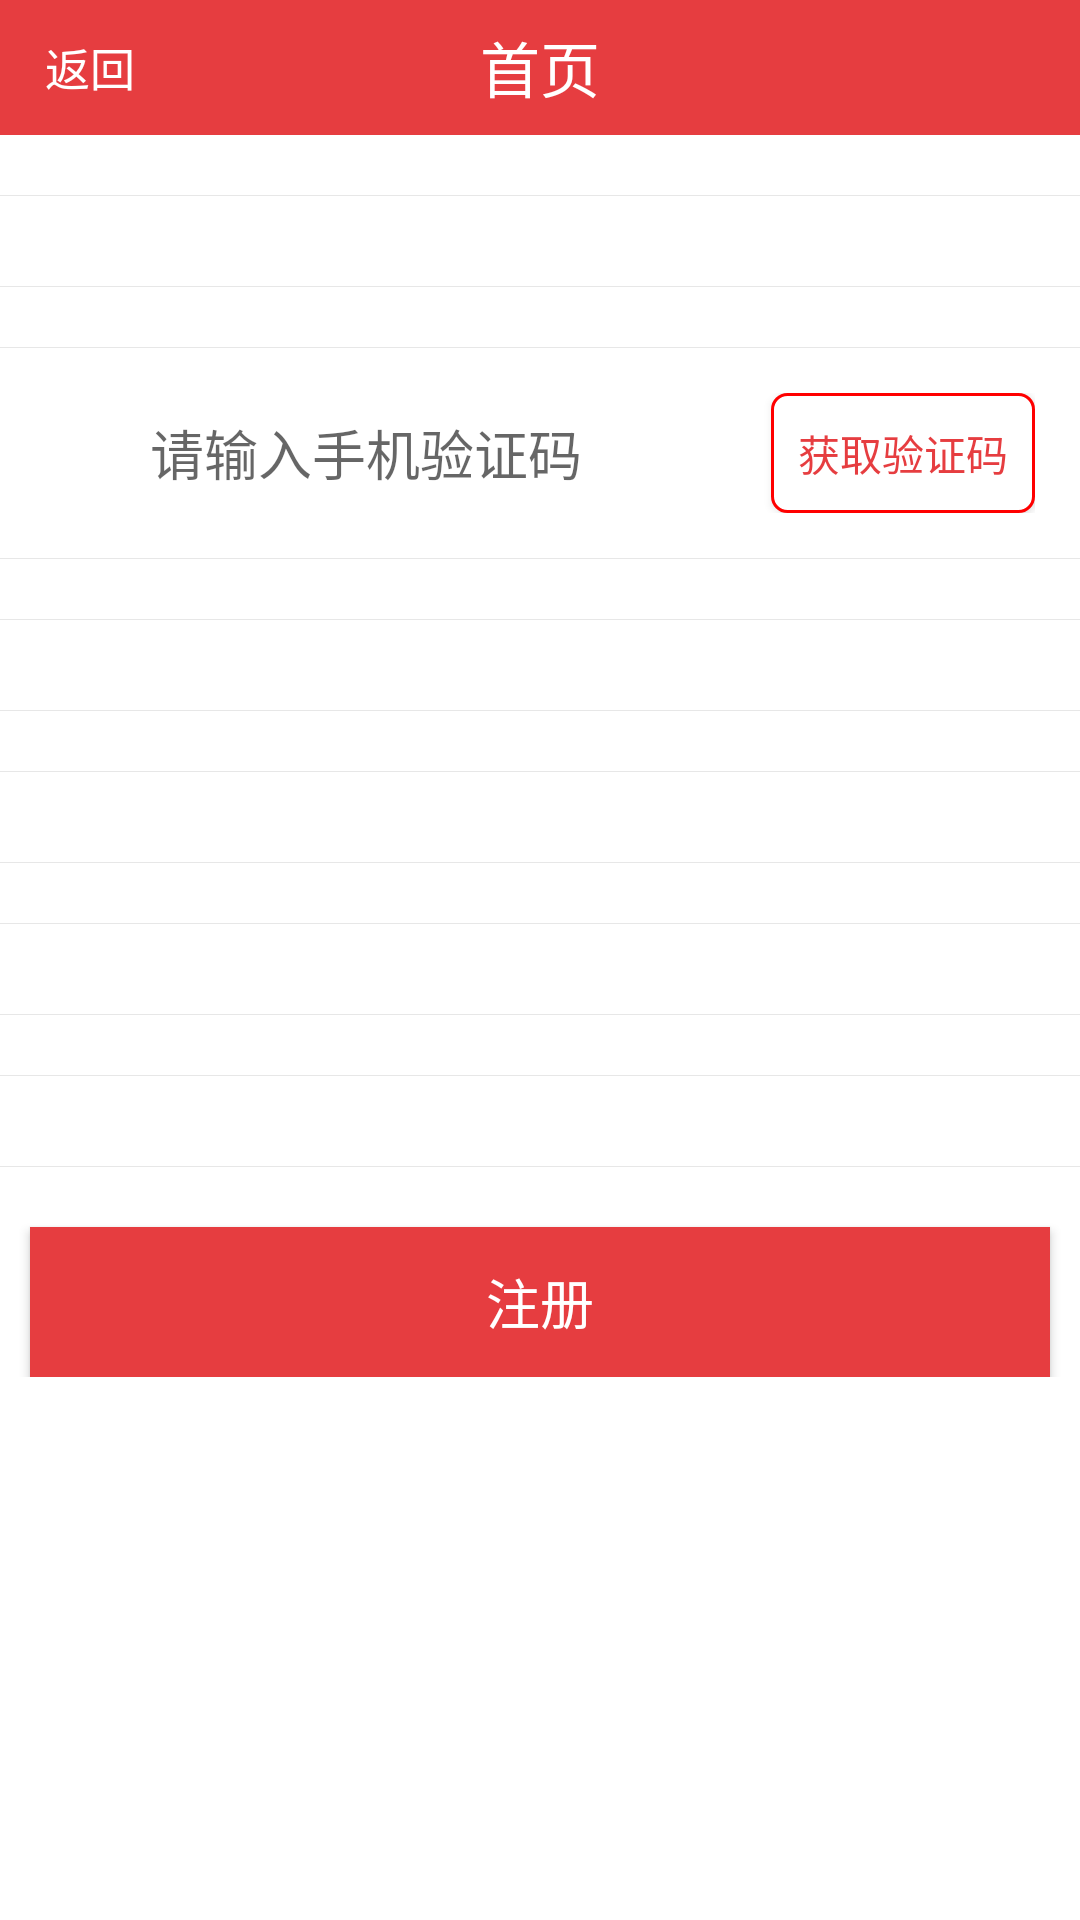

Produce the Android XML layout that renders to this screen, including the resource entries it uses.
<!-- AndroidManifest.xml: application theme AppTheme -->
<!-- res/layout/activity_register.xml -->
<?xml version="1.0" encoding="utf-8"?>
<LinearLayout xmlns:android="http://schemas.android.com/apk/res/android"
              android:layout_width="match_parent"
              android:layout_height="match_parent"
              android:background="@color/white"
              android:orientation="vertical">

    <include
        android:id="@+id/id_topbar"
        layout="@layout/top"
        android:layout_width="match_parent"
        android:layout_height="45dp"/>

    <ScrollView
        android:layout_width="match_parent"
        android:layout_height="wrap_content"
        android:scrollbars="vertical">

        <LinearLayout
            android:layout_width="match_parent"
            android:layout_height="wrap_content"
            android:orientation="vertical">

            <View
                android:layout_width="match_parent"
                android:layout_height="1.0px"
                android:layout_centerInParent="true"
                android:layout_marginTop="20dp"
                android:background="@color/line_bj_color"/>

            <LinearLayout
                android:layout_width="match_parent"
                android:layout_height="wrap_content"
                android:orientation="horizontal"
                android:padding="15dp">

                <ImageView
                    android:layout_width="wrap_content"
                    android:layout_height="wrap_content"
                    android:layout_gravity="left|center_vertical"
                    android:src="@mipmap/login_tel"/>

                <EditText
                    android:id="@+id/et_user_phone"
                    android:layout_width="match_parent"
                    android:layout_height="match_parent"
                    android:layout_gravity="center_vertical"
                    android:layout_marginLeft="15dp"
                    android:background="@null"
                    android:cursorVisible="true"
                    android:hint="@string/hint_input_phone"
                    android:inputType="phone"
                    android:paddingLeft="20dp"
                    android:singleLine="true"/>
            </LinearLayout>

            <View
                android:layout_width="match_parent"
                android:layout_height="1.0px"
                android:layout_centerInParent="true"
                android:background="@color/line_bj_color"/>

            <View
                android:layout_width="match_parent"
                android:layout_height="1.0px"
                android:layout_centerInParent="true"
                android:layout_marginTop="20dp"
                android:background="@color/line_bj_color"/>

            <LinearLayout
                android:layout_width="match_parent"
                android:layout_height="wrap_content"
                android:orientation="horizontal"
                android:padding="15dp">

                <ImageView
                    android:layout_width="wrap_content"
                    android:layout_height="wrap_content"
                    android:layout_gravity="left|center_vertical"
                    android:src="@mipmap/login_tel"/>

                <EditText
                    android:id="@+id/et_phone_check_number"
                    android:layout_width="0dp"
                    android:layout_height="match_parent"
                    android:layout_gravity="center_vertical"
                    android:layout_marginLeft="15dp"
                    android:layout_weight="1"
                    android:background="@null"
                    android:cursorVisible="true"
                    android:hint="@string/hint_input_phone_check_number"
                    android:inputType="number"
                    android:maxLength="4"
                    android:paddingLeft="20dp"
                    android:singleLine="true"/>

                <Button
                    android:id="@+id/btn_get_phone_check_number"
                    android:layout_width="wrap_content"
                    android:layout_height="40dp"
                    android:layout_gravity="right|center_vertical"
                    android:background="@drawable/radius_border_red"
                    android:text="@string/hint_get_phone_check_number"
                    android:textColor="@color/red"
                    android:textSize="14sp"/>
            </LinearLayout>

            <View
                android:layout_width="match_parent"
                android:layout_height="1.0px"
                android:layout_centerInParent="true"
                android:background="@color/line_bj_color"/>

            <View
                android:layout_width="match_parent"
                android:layout_height="1.0px"
                android:layout_centerInParent="true"
                android:layout_marginTop="20dp"
                android:background="@color/line_bj_color"/>

            <LinearLayout
                android:layout_width="match_parent"
                android:layout_height="wrap_content"
                android:orientation="horizontal"
                android:padding="15dp">

                <ImageView
                    android:layout_width="wrap_content"
                    android:layout_height="wrap_content"
                    android:layout_gravity="left|center_vertical"
                    android:src="@mipmap/login_pwd"/>

                <EditText
                    android:id="@+id/et_user_pwd"
                    android:layout_width="match_parent"
                    android:layout_height="match_parent"
                    android:layout_gravity="center_vertical"
                    android:layout_marginLeft="15dp"
                    android:background="@null"
                    android:cursorVisible="true"
                    android:hint="@string/hint_input_pwd"
                    android:inputType="textPassword"
                    android:paddingLeft="20dp"
                    android:singleLine="true"/>
            </LinearLayout>

            <View
                android:layout_width="match_parent"
                android:layout_height="1.0px"
                android:layout_centerInParent="true"
                android:background="@color/line_bj_color"/>

            <View
                android:layout_width="match_parent"
                android:layout_height="1.0px"
                android:layout_centerInParent="true"
                android:layout_marginTop="20dp"
                android:background="@color/line_bj_color"/>

            <LinearLayout
                android:layout_width="match_parent"
                android:layout_height="wrap_content"
                android:orientation="horizontal"
                android:padding="15dp">

                <ImageView
                    android:layout_width="wrap_content"
                    android:layout_height="wrap_content"
                    android:layout_gravity="left|center_vertical"
                    android:src="@mipmap/login_pwd"/>

                <EditText
                    android:id="@+id/et_user_pwd_check"
                    android:layout_width="match_parent"
                    android:layout_height="match_parent"
                    android:layout_gravity="center_vertical"
                    android:layout_marginLeft="15dp"
                    android:background="@null"
                    android:cursorVisible="true"
                    android:hint="@string/hint_input_pwd_check"
                    android:inputType="textPassword"
                    android:paddingLeft="20dp"
                    android:singleLine="true"/>
            </LinearLayout>

            <View
                android:layout_width="match_parent"
                android:layout_height="1.0px"
                android:layout_centerInParent="true"
                android:background="@color/line_bj_color"/>

            <View
                android:layout_width="match_parent"
                android:layout_height="1.0px"
                android:layout_centerInParent="true"
                android:layout_marginTop="20dp"
                android:background="@color/line_bj_color"/>

            <LinearLayout
                android:layout_width="match_parent"
                android:layout_height="wrap_content"
                android:orientation="horizontal"
                android:padding="15dp">

                <ImageView
                    android:layout_width="wrap_content"
                    android:layout_height="wrap_content"
                    android:layout_gravity="left|center_vertical"
                    android:src="@mipmap/login_tel"/>

                <EditText
                    android:id="@+id/et_user_email"
                    android:layout_width="match_parent"
                    android:layout_height="match_parent"
                    android:layout_gravity="center_vertical"
                    android:layout_marginLeft="15dp"
                    android:background="@null"
                    android:cursorVisible="true"
                    android:hint="@string/hint_input_email"
                    android:inputType="textEmailAddress"
                    android:paddingLeft="20dp"
                    android:singleLine="true"/>
            </LinearLayout>

            <View
                android:layout_width="match_parent"
                android:layout_height="1.0px"
                android:layout_centerInParent="true"
                android:background="@color/line_bj_color"/>

            <View
                android:layout_width="match_parent"
                android:layout_height="1.0px"
                android:layout_centerInParent="true"
                android:layout_marginTop="20dp"
                android:background="@color/line_bj_color"/>

            <LinearLayout
                android:layout_width="match_parent"
                android:layout_height="wrap_content"
                android:orientation="horizontal"
                android:padding="15dp">

                <ImageView
                    android:layout_width="wrap_content"
                    android:layout_height="wrap_content"
                    android:layout_gravity="left|center_vertical"
                    android:src="@mipmap/login_tel"/>

                <EditText
                    android:id="@+id/et_user_invite"
                    android:layout_width="match_parent"
                    android:layout_height="match_parent"
                    android:layout_gravity="center_vertical"
                    android:layout_marginLeft="15dp"
                    android:background="@null"
                    android:cursorVisible="true"
                    android:hint="@string/hint_input_invite_optional"
                    android:inputType="text"
                    android:paddingLeft="20dp"
                    android:singleLine="true"/>
            </LinearLayout>

            <View
                android:layout_width="match_parent"
                android:layout_height="1.0px"
                android:layout_centerInParent="true"
                android:background="@color/line_bj_color"/>

            <Button
                android:id="@+id/btn_register"
                style="@style/LoginBtn"
                android:layout_width="fill_parent"
                android:layout_height="50.0dip"
                android:layout_marginLeft="10.0dip"
                android:layout_marginRight="10.0dip"
                android:layout_marginTop="20.0dip"
                android:gravity="center"
                android:onClick="toRegister"
                android:text="@string/register"/>
        </LinearLayout>
    </ScrollView>

</LinearLayout>
<!-- res/layout/top.xml (included above) -->
<?xml version="1.0" encoding="utf-8"?>
<RelativeLayout
    xmlns:android="http://schemas.android.com/apk/res/android"
    android:layout_width="match_parent"
    android:layout_height="match_parent"
    android:background="@color/red">

    <TextView
        android:id="@+id/id_topbar_back"
        android:layout_width="wrap_content"
        android:layout_height="wrap_content"
        android:layout_alignParentLeft="true"
        android:layout_centerVertical="true"
        android:layout_marginLeft="15dp"
        android:drawableLeft="@mipmap/back_normal"
        android:text="@string/back"
        android:textColor="@color/white"
        android:textSize="15sp"
        android:visibility="visible"/>

    <TextView
        android:id="@+id/id_topbar_title"
        android:layout_width="wrap_content"
        android:layout_height="wrap_content"
        android:layout_centerInParent="true"
        android:singleLine="true"
        android:text="@string/news"
        android:textColor="@color/white"
        android:textSize="20sp"/>

    <TextView
        android:id="@+id/id_topbar_right"
        android:layout_width="wrap_content"
        android:layout_height="wrap_content"
        android:layout_alignParentRight="true"
        android:layout_centerVertical="true"
        android:layout_marginRight="20dp"
        android:text=""
        android:textColor="@color/white"
        android:textSize="15sp"
        android:visibility="visible"/>

</RelativeLayout>
<!-- resources referenced by this layout -->
<resources>
  <color name="line_bj_color">#FFE7E7E7</color>
  <color name="red">#ffe63d40</color>
  <color name="white">#FFFFFFFF</color>
  <!-- drawable radius_border_red (drawable) -->
  <?xml version="1.0" encoding="utf-8"?>
  <shape xmlns:android="http://schemas.android.com/apk/res/android" >
  
      <solid android:color="#FFFFFF" />
  
      <stroke
          android:width="1dp"
          android:color="#FF0000" />
  
      <corners
          android:bottomLeftRadius="5dp"
          android:bottomRightRadius="5dp"
          android:topLeftRadius="5dp"
          android:topRightRadius="5dp" />
  
  </shape>
  <string name="back">返回</string>
  <string name="hint_get_phone_check_number">获取验证码</string>
  <string name="hint_input_email">请输入邮箱</string>
  <string name="hint_input_invite_optional">请输入邀请码（选填）</string>
  <string name="hint_input_phone">请输入手机号</string>
  <string name="hint_input_phone_check_number">请输入手机验证码</string>
  <string name="hint_input_pwd">请输入密码</string>
  <string name="hint_input_pwd_check">请再次输入密码</string>
  <string name="news">首页</string>
  <string name="register">注册</string>
  <style name="LoginBtn">
          <item name="android:background">@color/red</item>
          <item name="android:textSize">18sp</item>
          <item name="android:textColor">@color/white</item>
      </style>
  <style name="AppTheme" parent="Theme.AppCompat.Light.NoActionBar">
          
          <item name="android:windowNoTitle">true</item>
          <item name="android:windowAnimationStyle">@style/CustomActivityAnimations</item>
      </style>
  <style name="CustomActivityAnimations" parent="@android:style/Animation.Activity">
          <item name="android:activityOpenEnterAnimation">@anim/slide_in_right</item>
          <item name="android:activityOpenExitAnimation">@anim/slide_out_left</item>
          <item name="android:activityCloseEnterAnimation">@anim/slide_in_left</item>
          <item name="android:activityCloseExitAnimation">@anim/slide_out_right</item>
      </style>
</resources>
